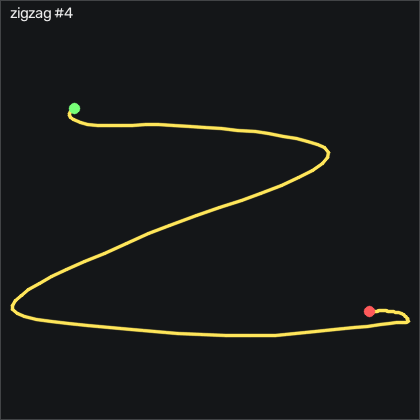

The data file committed next to this chart (first rows):
t_s, ax, ay, az, gx, gy, gz, seq
0.00000, -0.775, -0.227, 0.547, -0.9555, 1.596, -2.267, 2306
0.01000, -0.797, -0.216, 0.548, 1.087, 1.87, -1.871, 2307
0.02000, -0.808, -0.197, 0.536, 2.154, 1.382, -0.4379, 2308
0.03000, -0.804, -0.182, 0.537, 1.91, 0.1021, 2.062, 2309
0.04000, -0.783, -0.152, 0.548, 1.453, -1.27, 3.678, 2310
0.05000, -0.77, -0.115, 0.556, 1.117, -1.453, 3.129, 2311
0.06000, -0.755, -0.1, 0.56, 0.2035, -0.9649, 0.9651, 2312
0.07000, -0.741, -0.09500, 0.566, -0.8645, 0.1021, -1.962, 2313
0.08000, -0.732, -0.103, 0.563, -2.541, 1.626, -4.035, 2314
0.09100, -0.728, -0.129, 0.563, -5.041, 3.395, -4.706, 2315
0.1, -0.706, -0.175, 0.572, -8.06, 5.254, -3.944, 2316
0.11, -0.681, -0.272, 0.598, -12.08, 7.724, -0.6209, 2317
0.12, -0.684, -0.451, 0.591, -14.71, 12.21, 3.16, 2318
0.131, -0.71, -0.674, 0.568, -12.48, 17.24, 5.843, 2319
0.14, -0.763, -0.869, 0.527, -3.7, 21.2, 7.093, 2320
0.15, -0.844, -1.001, 0.457, 10.81, 23.91, 8.648, 2321
0.16, -0.866, -1.109, 0.408, 35.72, 25.65, 12.86, 2322
0.17, -0.875, -1.206, 0.405, 62.92, 24.92, 11.67, 2323
0.18, -0.92, -1.163, 0.356, 75.33, 16.63, 9.166, 2324
0.19, -0.952, -0.966, 0.33, 95.93, 11.66, 9.44, 2325
0.2, -0.944, -0.78, 0.352, 111, 5.651, 11, 2326
0.21, -0.87, -0.699, 0.406, 117.1, -1.819, 14.2, 2327
0.22, -0.767, -0.695, 0.454, 123.5, -4.227, 17.09, 2328
0.23, -0.694, -0.681, 0.459, 129.4, -3.74, 22.37, 2329
0.24, -0.637, -0.598, 0.442, 137.6, -0.3549, 30.14, 2330
0.25, -0.56, -0.514, 0.405, 145, 3.12, 37.22, 2331
0.261, -0.568, -0.394, 0.363, 153.5, 8.273, 40.6, 2332
0.27, -0.615, -0.218, 0.314, 160.8, 13.12, 44.68, 2333
0.28, -0.626, -0.06200, 0.27, 164, 14.77, 49.59, 2334
0.29, -0.579, 0.113, 0.237, 164.1, 14.86, 54.5, 2335
0.301, -0.494, 0.361, 0.234, 160.3, 15.16, 57.55, 2336
0.31, -0.46, 0.55, 0.21, 153.9, 19.37, 57.61, 2337
0.32, -0.49, 0.752, 0.196, 145, 25.07, 58.01, 2338
0.33, -0.524, 1.07, 0.147, 128.5, 25.71, 56.12, 2339
0.34, -0.533, 1.499, 0.08900, 114.5, 27.33, 48.07, 2340
0.35, -0.5, 1.923, 0.09100, 94.99, 28.85, 32.64, 2341
0.36, -0.442, 2.251, 0.03000, 70.57, 35.59, 13.98, 2342
0.37, -0.447, 2.465, 0.02300, 39.68, 44.34, -3.73, 2343
0.38, -0.468, 2.527, -0.00400, -3.822, 53.15, -13.36, 2344
0.39, -0.453, 2.438, -0.09200, -54.46, 62.54, -14.43, 2345
0.4, -0.48, 2.17, -0.08400, -102.5, 67.97, -17.39, 2346
0.41, -0.495, 1.855, -0.08200, -140.8, 71.26, -24.34, 2347
0.42, -0.46, 1.557, -0.126, -169.2, 74.04, -34.52, 2348
0.431, -0.472, 1.277, -0.09400, -190.2, 75.19, -47.54, 2349
0.44, -0.511, 1.02, -0.112, -206.4, 76.23, -62.02, 2350
0.45, -0.497, 0.683, -0.07800, -221.4, 76.9, -74.37, 2351
0.46, -0.565, 0.273, -0.06400, -234.4, 80.68, -80.35, 2352
0.471, -0.651, -0.141, -0.04600, -241.7, 85.68, -78.06, 2353
0.48, -0.759, -0.502, -0.08500, -238, 92.91, -67.97, 2354
0.49, -0.898, -0.869, -0.142, -220.2, 102.7, -52.72, 2355
0.5, -0.974, -1.103, -0.152, -215.8, 93.03, -38.64, 2356
0.51, -1.02, -1.268, -0.07300, -205.7, 80.38, -26.63, 2357
0.52, -1.038, -1.47, 0.00800, -176.9, 78.43, -18.64, 2358
0.53, -1.1, -1.556, 0.08600, -149.8, 74.49, -17.63, 2359
0.54, -1.212, -1.534, 0.135, -126.3, 68.46, -20.41, 2360
0.55, -1.289, -1.583, 0.215, -102, 61.75, -27.3, 2361
0.56, -1.316, -1.856, 0.265, -77.02, 58.18, -29.03, 2362
0.57, -1.295, -2.116, 0.272, -56.57, 53.3, -24.8, 2363
0.58, -1.267, -2.316, 0.25, -35.28, 45.56, -14.98, 2364
0.59, -1.215, -2.576, 0.274, 7.245, 42.69, 2.398, 2365
... 55 more rows
